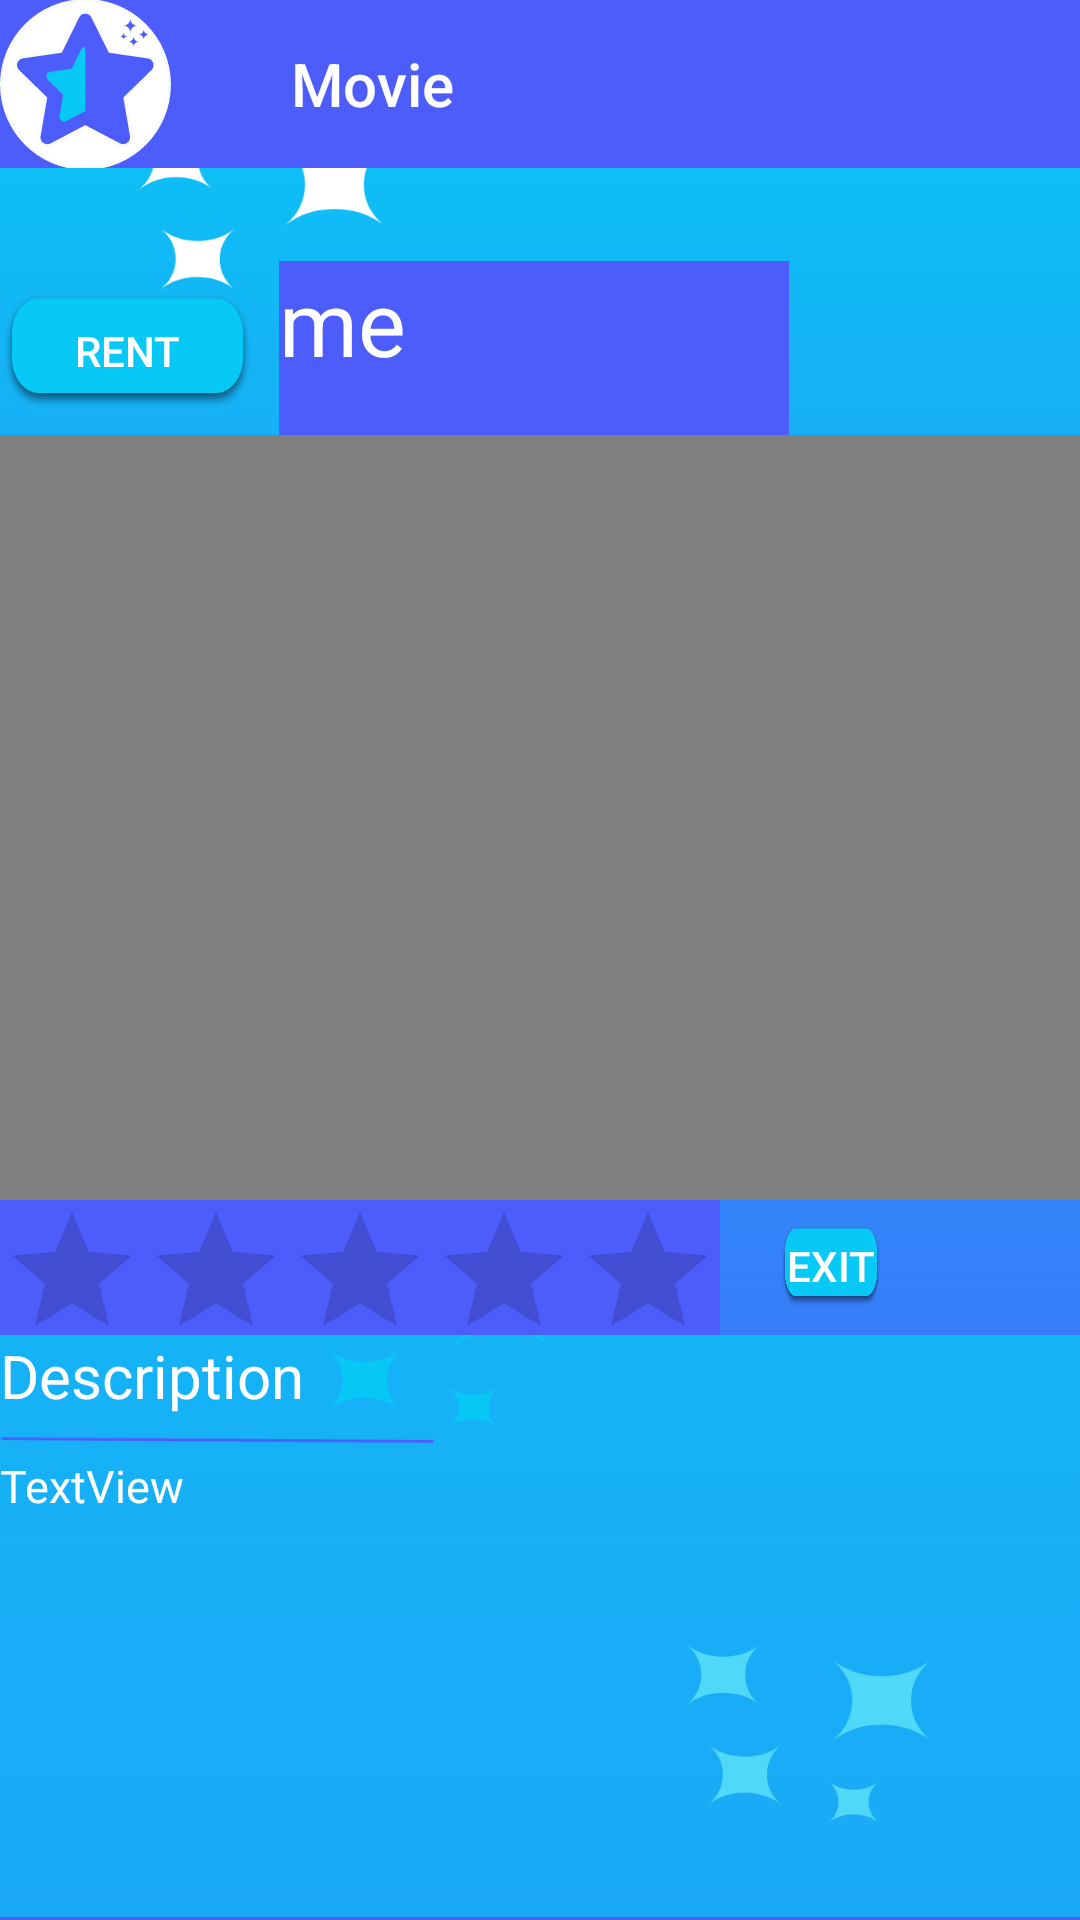

Layout XML and referenced resources for this Android screen:
<!-- AndroidManifest.xml: application theme AppTheme -->
<!-- res/layout/activity_movie.xml -->
<?xml version="1.0" encoding="utf-8"?>
<LinearLayout xmlns:android="http://schemas.android.com/apk/res/android"
    xmlns:app="http://schemas.android.com/apk/res-auto"
    xmlns:tools="http://schemas.android.com/tools"
    android:layout_width="match_parent"
    android:layout_height="match_parent"
    android:orientation="vertical"
    tools:context=".movie"
    android:background="@drawable/homea">

    <LinearLayout
        android:layout_width="match_parent"
        android:layout_height="wrap_content">

        <androidx.appcompat.widget.Toolbar
            android:id="@+id/toolbar"
            android:layout_width="match_parent"
            android:layout_height="wrap_content"
            android:background="#4d5dfb"
            android:textAlignment="center"
            app:navigationIcon="@drawable/logoz"
            app:title="Movie"
            app:titleMarginStart="40dp"
            app:titleTextColor="@android:color/white"
            tools:ignore="MissingConstraints" />
    </LinearLayout>

    <LinearLayout
        android:layout_width="match_parent"
        android:layout_height="31dp"></LinearLayout>

    <LinearLayout

        android:layout_width="match_parent"
        android:layout_height="358dp"
        android:orientation="vertical">

        <RelativeLayout
            android:layout_width="match_parent"
            android:layout_height="58dp">


            <Button
                android:id="@+id/bt_submit"
                android:layout_width="85dp"
                android:layout_height="42dp"
                android:layout_alignParentTop="true"
                android:layout_alignParentBottom="true"
                android:layout_marginTop="9dp"
                android:layout_marginBottom="7dp"
                android:background="@drawable/but"
                android:text="@string/Rent"
                android:textColor="@android:color/white" />

            <TextView
                android:id="@+id/countryName"
                android:layout_width="221dp"
                android:layout_height="match_parent"
                android:layout_alignParentStart="true"
                android:layout_alignParentEnd="true"
                android:layout_marginStart="93dp"
                android:layout_marginEnd="97dp"
                android:background="#4d5dfb"
                android:text="me"
                android:textColor="@android:color/white"
                android:textSize="30sp" />
        </RelativeLayout>

        <LinearLayout
            android:layout_width="wrap_content"
            android:layout_height="wrap_content">

            <VideoView
                android:id="@+id/Videoview"
                android:layout_width="match_parent"
                android:layout_height="255dp"
                app:layout_constraintBottom_toBottomOf="parent"
                app:layout_constraintEnd_toEndOf="parent"
                app:layout_constraintHorizontal_bias="1.0"
                app:layout_constraintStart_toStartOf="parent"
                app:layout_constraintVertical_bias="0.258" />
        </LinearLayout>

        <RelativeLayout
            android:layout_width="match_parent"
            android:layout_height="47dp">

            <RatingBar
                android:id="@+id/ratingBar"
                android:layout_width="wrap_content"
                android:layout_height="match_parent"
                android:background="#4d5dfb"
                app:layout_constraintBottom_toBottomOf="parent"
                app:layout_constraintEnd_toEndOf="parent"
                app:layout_constraintHorizontal_bias="0.567"
                app:layout_constraintStart_toStartOf="parent"
                app:layout_constraintTop_toTopOf="parent"
                app:layout_constraintVertical_bias="0.513" />


            <Button
                android:id="@+id/bt_submit1"
                android:layout_width="85dp"
                android:layout_height="42dp"
                android:layout_alignParentStart="true"
                android:layout_alignParentTop="true"
                android:layout_alignParentEnd="true"
                android:layout_alignParentBottom="true"
                android:layout_marginStart="260dp"
                android:layout_marginTop="7dp"
                android:layout_marginEnd="66dp"
                android:layout_marginBottom="10dp"
                android:background="@drawable/but"
                android:text="@string/Exit"
                android:textColor="@android:color/white" />
        </RelativeLayout>

    </LinearLayout>

    <LinearLayout
        android:layout_width="match_parent"
        android:layout_height="194dp"
        android:background="@drawable/aaaa"
        android:orientation="vertical">

        <TextView
            android:id="@+id/textView"
            android:layout_width="165dp"
            android:layout_height="40dp"
            android:text="Description"
            android:textColor="@android:color/white"
            android:textSize="20sp"/>

        <TextView
            android:id="@+id/textView1"
            android:layout_width="match_parent"
            android:layout_height="154dp"
            android:text="TextView"
            android:textSize="15sp"
            android:textColor="@android:color/white"
            />
    </LinearLayout>
    <RelativeLayout
        android:layout_width="match_parent"
        android:layout_height="wrap_content">

        <com.google.android.material.bottomnavigation.BottomNavigationView
            android:id="@+id/bottom_navigtion"
            android:layout_width="match_parent"
            android:layout_height="match_parent"
            android:layout_alignParentBottom="true"
            android:background="#4d5dfb"
            app:itemIconTint="@drawable/selector"
            app:itemTextColor="@drawable/selector"
            app:menu="@menu/home" />
    </RelativeLayout>
</LinearLayout>
<!-- resources referenced by this layout -->
<resources>
  <!-- drawable aaaa: png bitmap (drawable-hdpi, 4139 bytes) -->
  <!-- drawable but: png bitmap (drawable-hdpi, 5123 bytes) -->
  <!-- drawable homea: png bitmap (drawable-hdpi, 52972 bytes) -->
  <!-- drawable logoz: png bitmap (drawable-hdpi, 3898 bytes) -->
  <!-- drawable selector (drawable) -->
  <?xml version="1.0" encoding="utf-8"?>
  <selector xmlns:android="http://schemas.android.com/apk/res/android">
      <item
          android:state_selected="true"
      android:color="@android:color/black"/>
      <item android:state_selected="false"
          android:color="@android:color/white"/>
  </selector>
  <string name="Exit">Exit</string>
  <string name="Rent">Rent</string>
  <style name="AppTheme" parent="Theme.AppCompat.Light.NoActionBar">
          
          <item name="colorPrimary">#4d5dfb</item>
          <item name="colorPrimaryDark">#4d5dfb</item>
          <item name="colorAccent">#08C8F6</item>
      </style>
</resources>
